Run: headless pygame with SDL's dummy video driver; simulated clock (each Clock.tick advances the game by its frame time, no real sleeping); random seed 0; keys injected as events and as key.get_pressed() state; no mouse input.
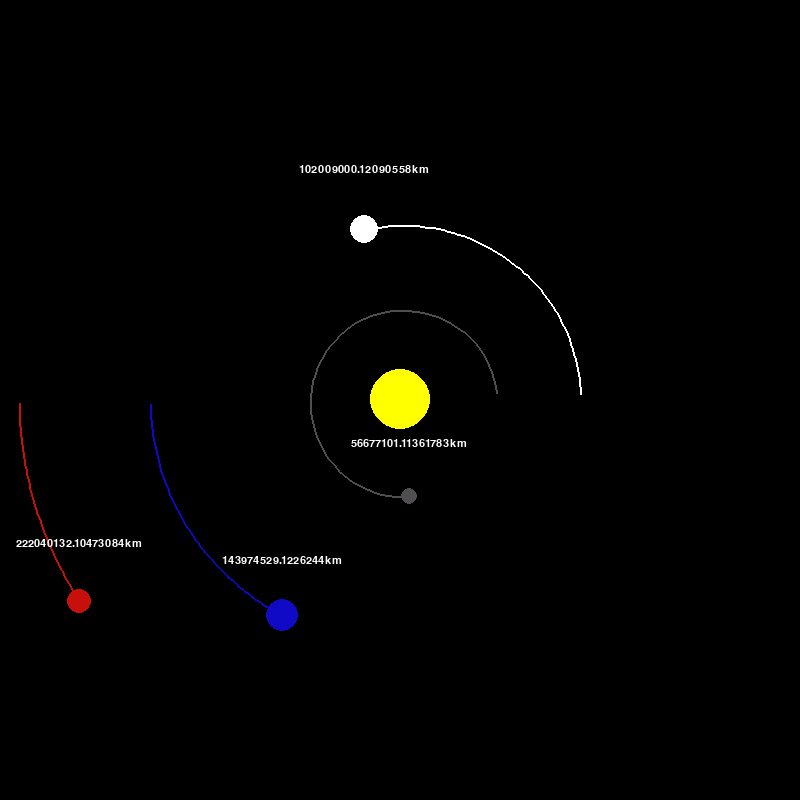
Frame 1 of 4 · flips 1–60 · no input
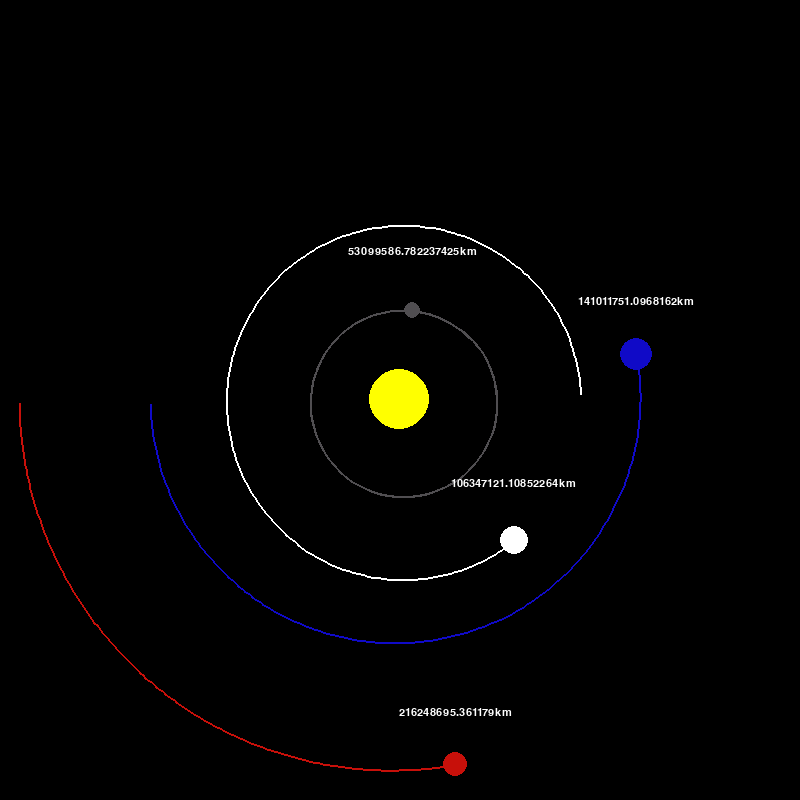
Frame 2 of 4 · flips 61–180 · tapped SPACE, RETURN · held RIGHT (→), D
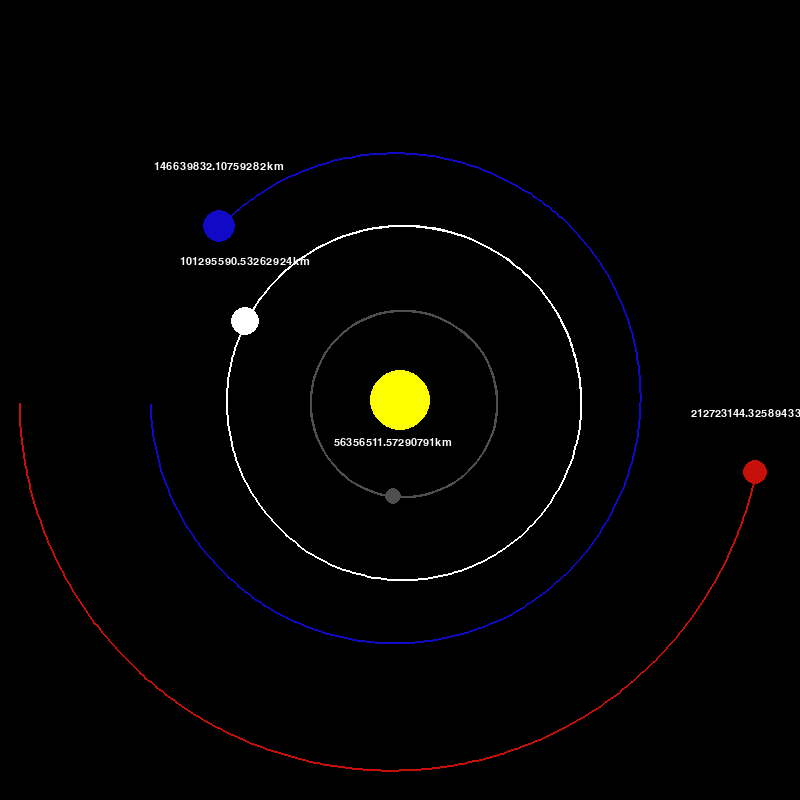
Frame 3 of 4 · flips 181–300 · held DOWN (↓), S
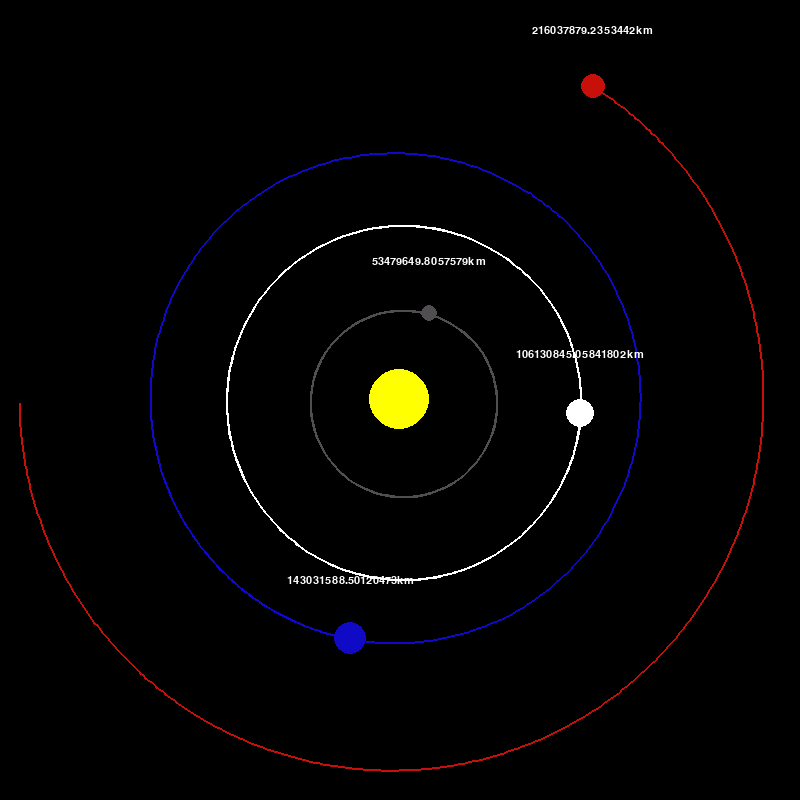
Frame 4 of 4 · flips 301–420 · held LEFT (←), A, UP (↑), W

The pygame program that drew these frames:

import pygame
import math

pygame.init()

WIDTH, HEIGHT = 800, 800
WIN = pygame.display.set_mode((WIDTH, HEIGHT))
pygame.display.set_caption("Planet Simulation")

# Need a loop to keep to the program running and make necessary update

WHITE = (255, 255, 255)
YELLOW = (255, 255, 0)
BLUE = (16, 10, 199)
RED = (199, 16, 10)
DARK_GREY = (80, 78, 81)

FONT = pygame.font.SysFont("comicsans", 16)

class Planet:
    # constants
    AU = 146.6e6 * 1000  # astronomical unit, of earth from the sun - meters from the sun
    G = 6.67428e-11  # force of attraction between objects - gravitational constant
    SCALE = 250 / AU  # scale to downsize to represent on window - 1AU = 100 pixels
    TIMESTEP = 3600*24 # Update the planet's movement for 1 day for each second

    def __init__(self, x, y, radius, color, mass):
        self.x = x  # meters away from the sun
        self.y = y
        self.radius = radius
        self.color = color
        self.mass = mass

        self.orbit = []  # keep track of all the points the planet has travelled along, so as to draw a circular orbit
        self.sun = False  # if the planet is the sun, if so then no orbit should be drawn
        self.distance_to_sun = 0

        self.x_vel = 0
        self.y_vel = 0

    def draw(self, win):
        x = self.x * self.SCALE + WIDTH / 2
        y = self.y * self.SCALE + HEIGHT / 2

        if len(self.orbit) > 2:
            updated_points = []
            for point in self.orbit:
                x, y = point
                x = x * self.SCALE + WIDTH / 2
                y = y * self.SCALE + HEIGHT / 2
                updated_points.append((x, y))

            pygame.draw.lines(win, self.color, False, updated_points, 2)

        pygame.draw.circle(win, self.color, (x, y), self.radius)

        if not self.sun:
            distance_text = FONT.render(f"{round(self.distance_to_sun/1000, 100)}km", 1, WHITE)
            win.blit(distance_text, (x - distance_text.get_width()/2, y - distance_text.get_width()/2))

    def attraction(self, other):  # other-other planet
        other_x, other_y = other.x, other.y
        distance_x = other_x - self.x
        distance_y = other_y - self.y
        distance = math.sqrt(distance_x ** 2 + distance_y ** 2)

        if other.sun:  # if other object is sun, update distance to sun property. no need to recalculate later
            self.distance_to_sun = distance

        force = self.G * self.mass * other.mass / distance**2  # Force of attraction between 2 objects formula - F = GMm/d**2
        theta = math.atan2(distance_y, distance_x)
        force_x = math.cos(theta) * force
        force_y = math.sin(theta) * force
        return force_x, force_y

    # update position of planer- move them around
    def update_position(self, planets):
        total_fx = total_fy = 0
        for planet in planets:
            if self == planet:
                continue  # do not calculate if planet is current self planet, as it will return 0

            fx, fy = self.attraction(planet)
            total_fx += fx
            total_fy += fy

        self.x_vel += total_fx / self.mass * self.TIMESTEP  # using F = m * a and solving for acceleration
        self.y_vel += total_fy / self.mass * self.TIMESTEP

        self.x += self.x_vel * self.TIMESTEP  # getting the distance/position
        self.y += self.y_vel * self.TIMESTEP
        self.orbit.append((self.x, self.y))


def main():
    run = True
    clock = pygame.time.Clock()  # prevents the frame rate of game from going past a
                                 # certain value, else game will run at speed of computer

    # Declaring planets
    sun = Planet(0, 0, 30, YELLOW, 1.98892 * 10**30)
    sun.sun = True

    earth = Planet(-1 * Planet.AU, 0, 16, BLUE, 5.9742 * 10**24)
    earth.y_vel = 29.783 * 1000

    mars = Planet(-1.524 * Planet.AU, 0, 12, RED, 6.36 * 10**23)
    mars.y_vel = 24.077 * 1000

    mercury = Planet(0.387 * Planet.AU, 0, 8, DARK_GREY, 3.30 * 10**23)
    mercury.y_vel = -47.4 * 1000

    venus = Planet(0.723 * Planet.AU, 0, 14, WHITE, 4.8685 * 10**24)
    venus.y_vel = -35.02 * 1000

    planets = [sun, earth, mars, mercury, venus]

    while run:
        clock.tick(60)  # 60 times per second
        WIN.fill((0, 0, 0))
        # pygame.display.update()

        for event in pygame.event.get():  # gets all the events that needs to keep track of, e.g keypress, mouseevent
            if event.type == pygame.QUIT:  # if window is closed
                run = False

        for planet in planets:
            planet.update_position(planets)
            planet.draw(WIN)

        pygame.display.update()

    pygame.quit()  # when loop is exited, close pygame


main()
